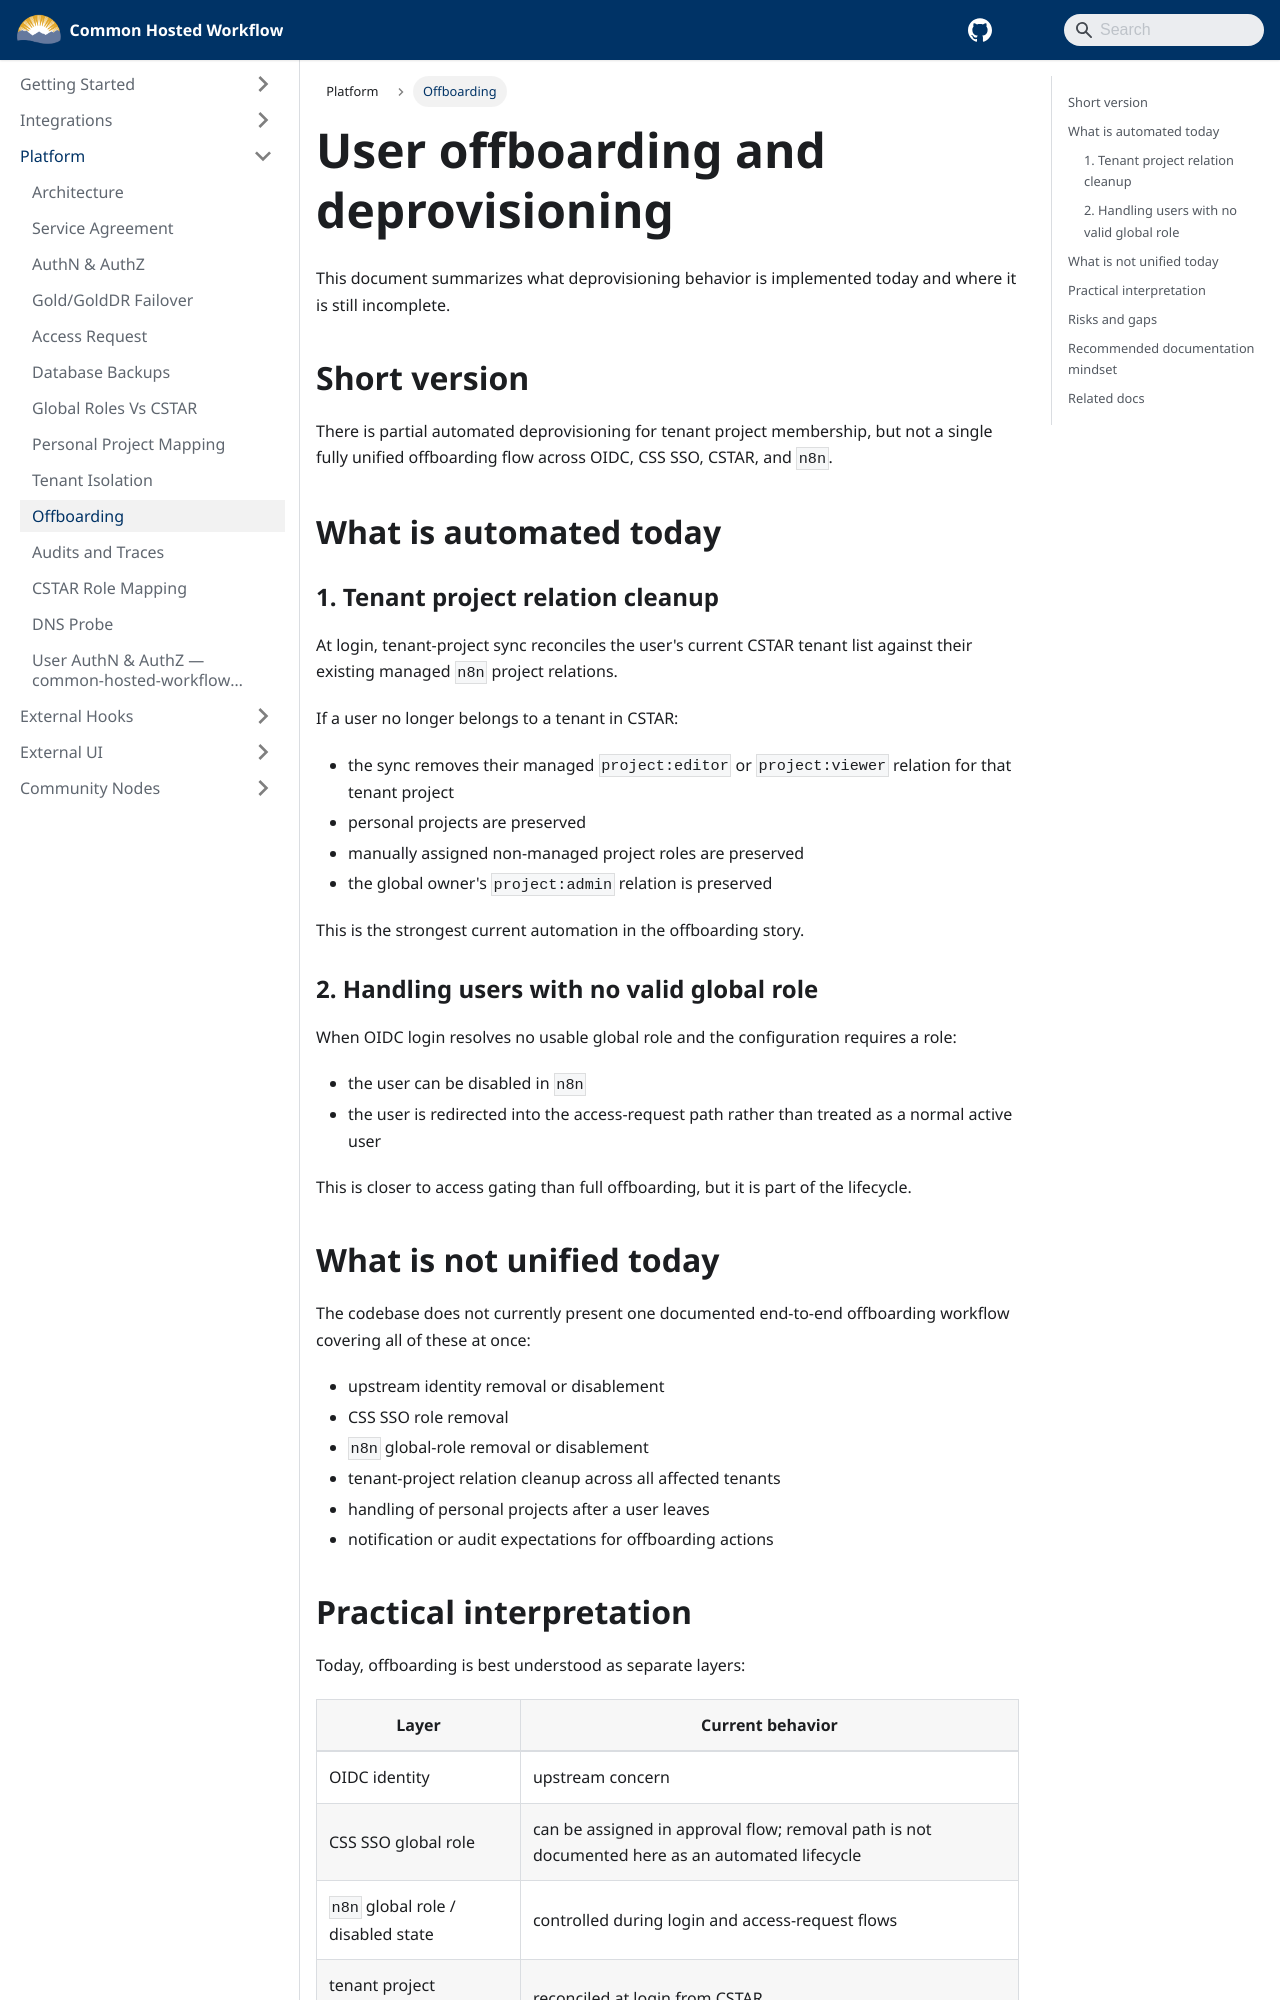

repository: bcgov/common-hosted-workflow · page: platform/user-offboarding-and-deprovisioning.html · generator: docusaurus

---
title: User Offboarding And Deprovisioning
sidebar_label: Offboarding
sidebar_position: 7
---

# User offboarding and deprovisioning

This document summarizes what deprovisioning behavior is implemented today and where it is still incomplete.

## Short version

There is partial automated deprovisioning for tenant project membership, but not a single fully unified offboarding flow across OIDC, CSS SSO, CSTAR, and `n8n`.

## What is automated today

### 1. Tenant project relation cleanup

At login, tenant-project sync reconciles the user's current CSTAR tenant list against their existing managed `n8n` project relations.

If a user no longer belongs to a tenant in CSTAR:

- the sync removes their managed `project:editor` or `project:viewer` relation for that tenant project
- personal projects are preserved
- manually assigned non-managed project roles are preserved
- the global owner's `project:admin` relation is preserved

This is the strongest current automation in the offboarding story.

### 2. Handling users with no valid global role

When OIDC login resolves no usable global role and the configuration requires a role:

- the user can be disabled in `n8n`
- the user is redirected into the access-request path rather than treated as a normal active user

This is closer to access gating than full offboarding, but it is part of the lifecycle.

## What is not unified today

The codebase does not currently present one documented end-to-end offboarding workflow covering all of these at once:

- upstream identity removal or disablement
- CSS SSO role removal
- `n8n` global-role removal or disablement
- tenant-project relation cleanup across all affected tenants
- handling of personal projects after a user leaves
- notification or audit expectations for offboarding actions
